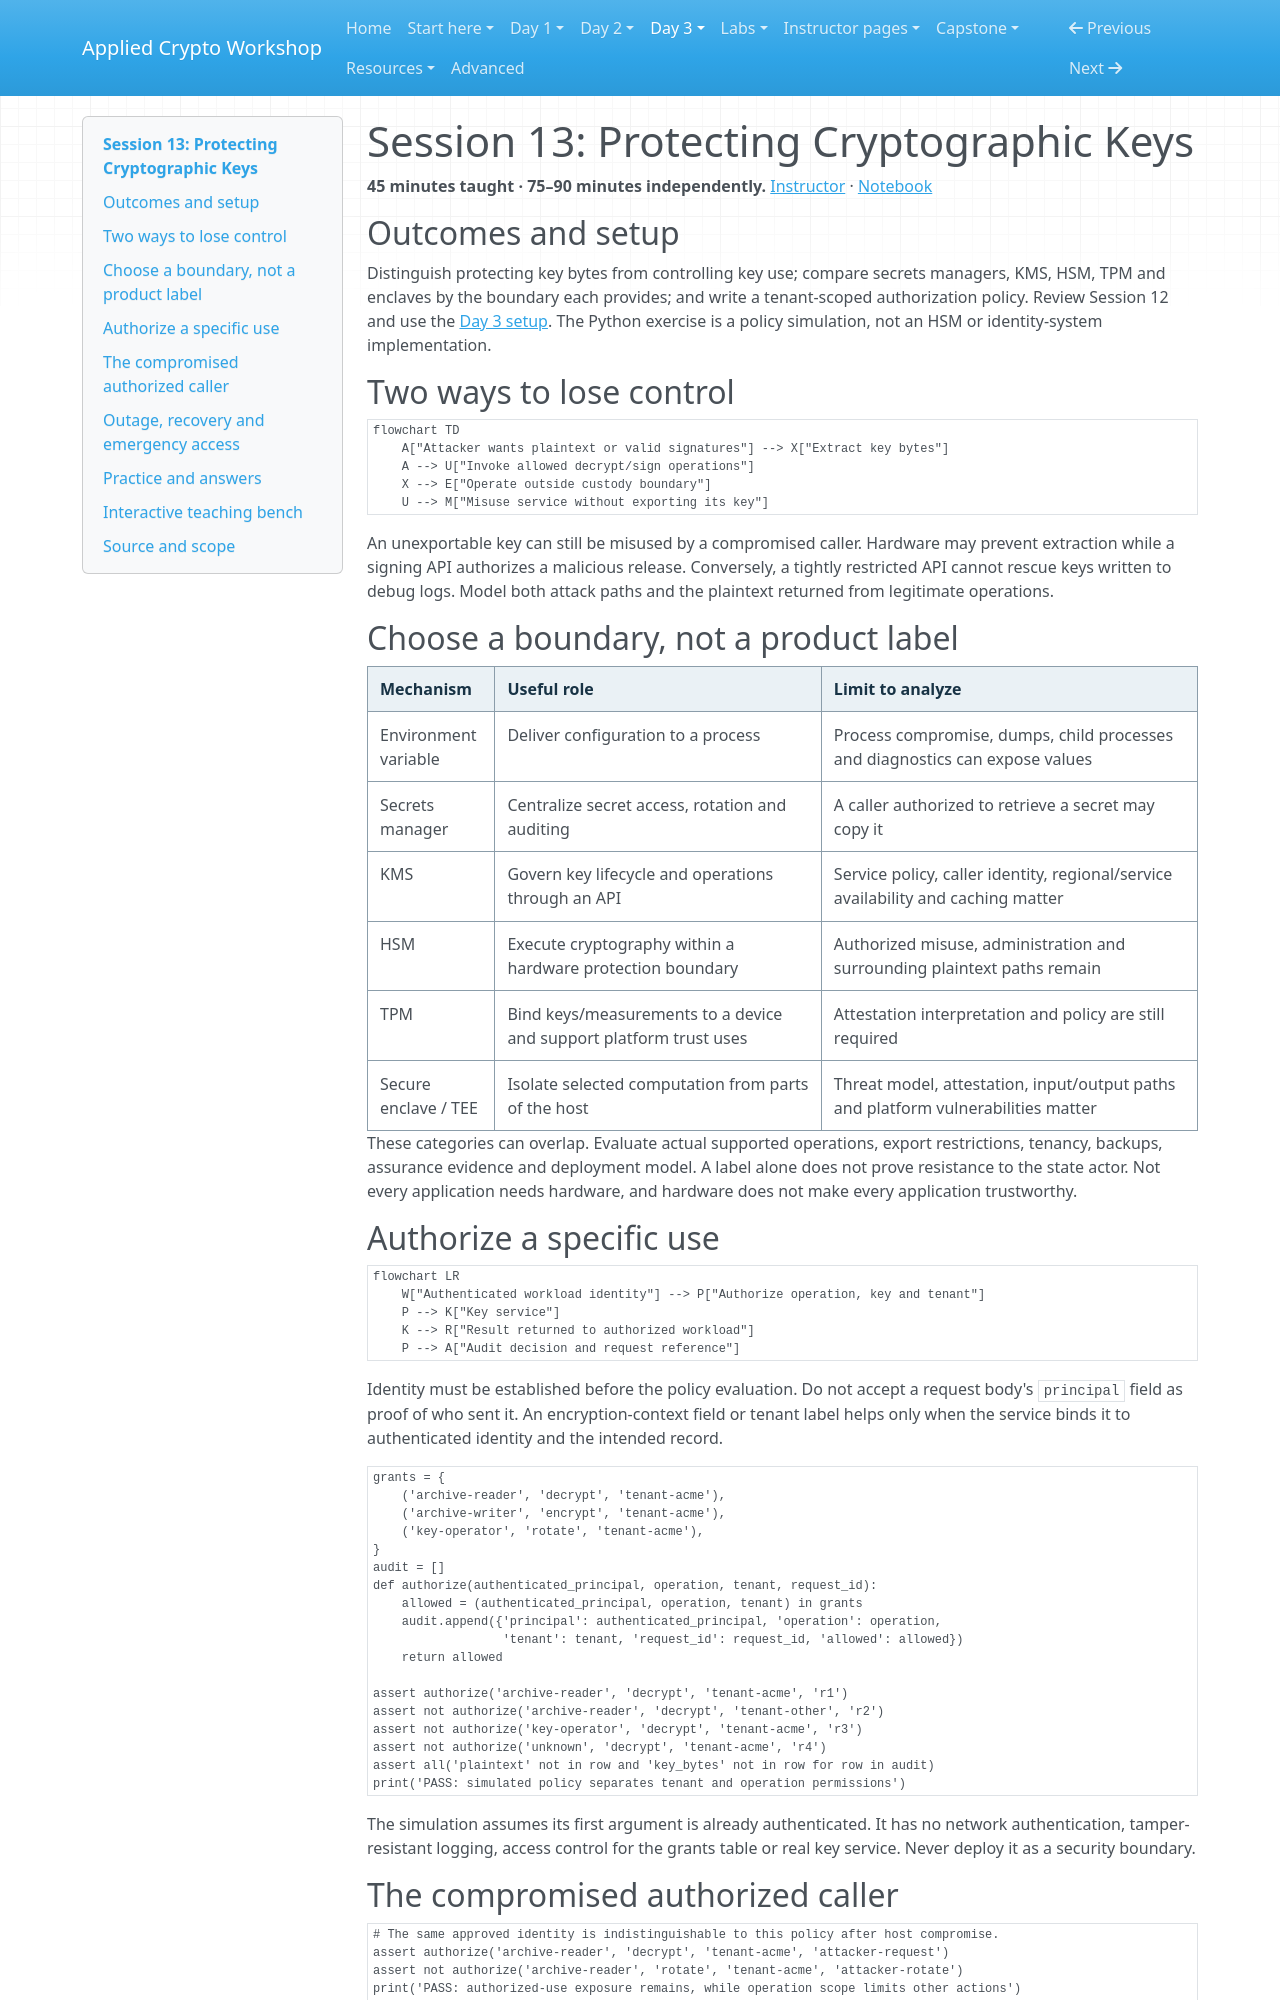

repository: hamdanabdellatef/applied-cryptography-pqc-workshop · page: day-3/13-protecting-keys/index.html · generator: mkdocs

# Session 13: Protecting Cryptographic Keys

**45 minutes taught · 75–90 minutes independently.** [Instructor](../teach/13-protecting-keys.md) · [Notebook](../downloads/session-13-protecting-keys.ipynb)

## Outcomes and setup

Distinguish protecting key bytes from controlling key use; compare secrets managers, KMS, HSM, TPM and enclaves by the boundary each provides; and write a tenant-scoped authorization policy. Review Session 12 and use the [Day 3 setup](../getting-started/day-3-setup.md). The Python exercise is a policy simulation, not an HSM or identity-system implementation.

## Two ways to lose control

```mermaid
flowchart TD
    A["Attacker wants plaintext or valid signatures"] --> X["Extract key bytes"]
    A --> U["Invoke allowed decrypt/sign operations"]
    X --> E["Operate outside custody boundary"]
    U --> M["Misuse service without exporting its key"]
```

An unexportable key can still be misused by a compromised caller. Hardware may prevent extraction while a signing API authorizes a malicious release. Conversely, a tightly restricted API cannot rescue keys written to debug logs. Model both attack paths and the plaintext returned from legitimate operations.

## Choose a boundary, not a product label

| Mechanism | Useful role | Limit to analyze |
| --- | --- | --- |
| Environment variable | Deliver configuration to a process | Process compromise, dumps, child processes and diagnostics can expose values |
| Secrets manager | Centralize secret access, rotation and auditing | A caller authorized to retrieve a secret may copy it |
| KMS | Govern key lifecycle and operations through an API | Service policy, caller identity, regional/service availability and caching matter |
| HSM | Execute cryptography within a hardware protection boundary | Authorized misuse, administration and surrounding plaintext paths remain |
| TPM | Bind keys/measurements to a device and support platform trust uses | Attestation interpretation and policy are still required |
| Secure enclave / TEE | Isolate selected computation from parts of the host | Threat model, attestation, input/output paths and platform vulnerabilities matter |

These categories can overlap. Evaluate actual supported operations, export restrictions, tenancy, backups, assurance evidence and deployment model. A label alone does not prove resistance to the state actor. Not every application needs hardware, and hardware does not make every application trustworthy.

## Authorize a specific use

```mermaid
flowchart LR
    W["Authenticated workload identity"] --> P["Authorize operation, key and tenant"]
    P --> K["Key service"]
    K --> R["Result returned to authorized workload"]
    P --> A["Audit decision and request reference"]
```

Identity must be established before the policy evaluation. Do not accept a request body's `principal` field as proof of who sent it. An encryption-context field or tenant label helps only when the service binds it to authenticated identity and the intended record.

```python
grants = {
    ('archive-reader', 'decrypt', 'tenant-acme'),
    ('archive-writer', 'encrypt', 'tenant-acme'),
    ('key-operator', 'rotate', 'tenant-acme'),
}
audit = []
def authorize(authenticated_principal, operation, tenant, request_id):
    allowed = (authenticated_principal, operation, tenant) in grants
    audit.append({'principal': authenticated_principal, 'operation': operation,
                  'tenant': tenant, 'request_id': request_id, 'allowed': allowed})
    return allowed

assert authorize('archive-reader', 'decrypt', 'tenant-acme', 'r1')
assert not authorize('archive-reader', 'decrypt', 'tenant-other', 'r2')
assert not authorize('key-operator', 'decrypt', 'tenant-acme', 'r3')
assert not authorize('unknown', 'decrypt', 'tenant-acme', 'r4')
assert all('plaintext' not in row and 'key_bytes' not in row for row in audit)
print('PASS: simulated policy separates tenant and operation permissions')
```

The simulation assumes its first argument is already authenticated. It has no network authentication, tamper-resistant logging, access control for the grants table or real key service. Never deploy it as a security boundary.
